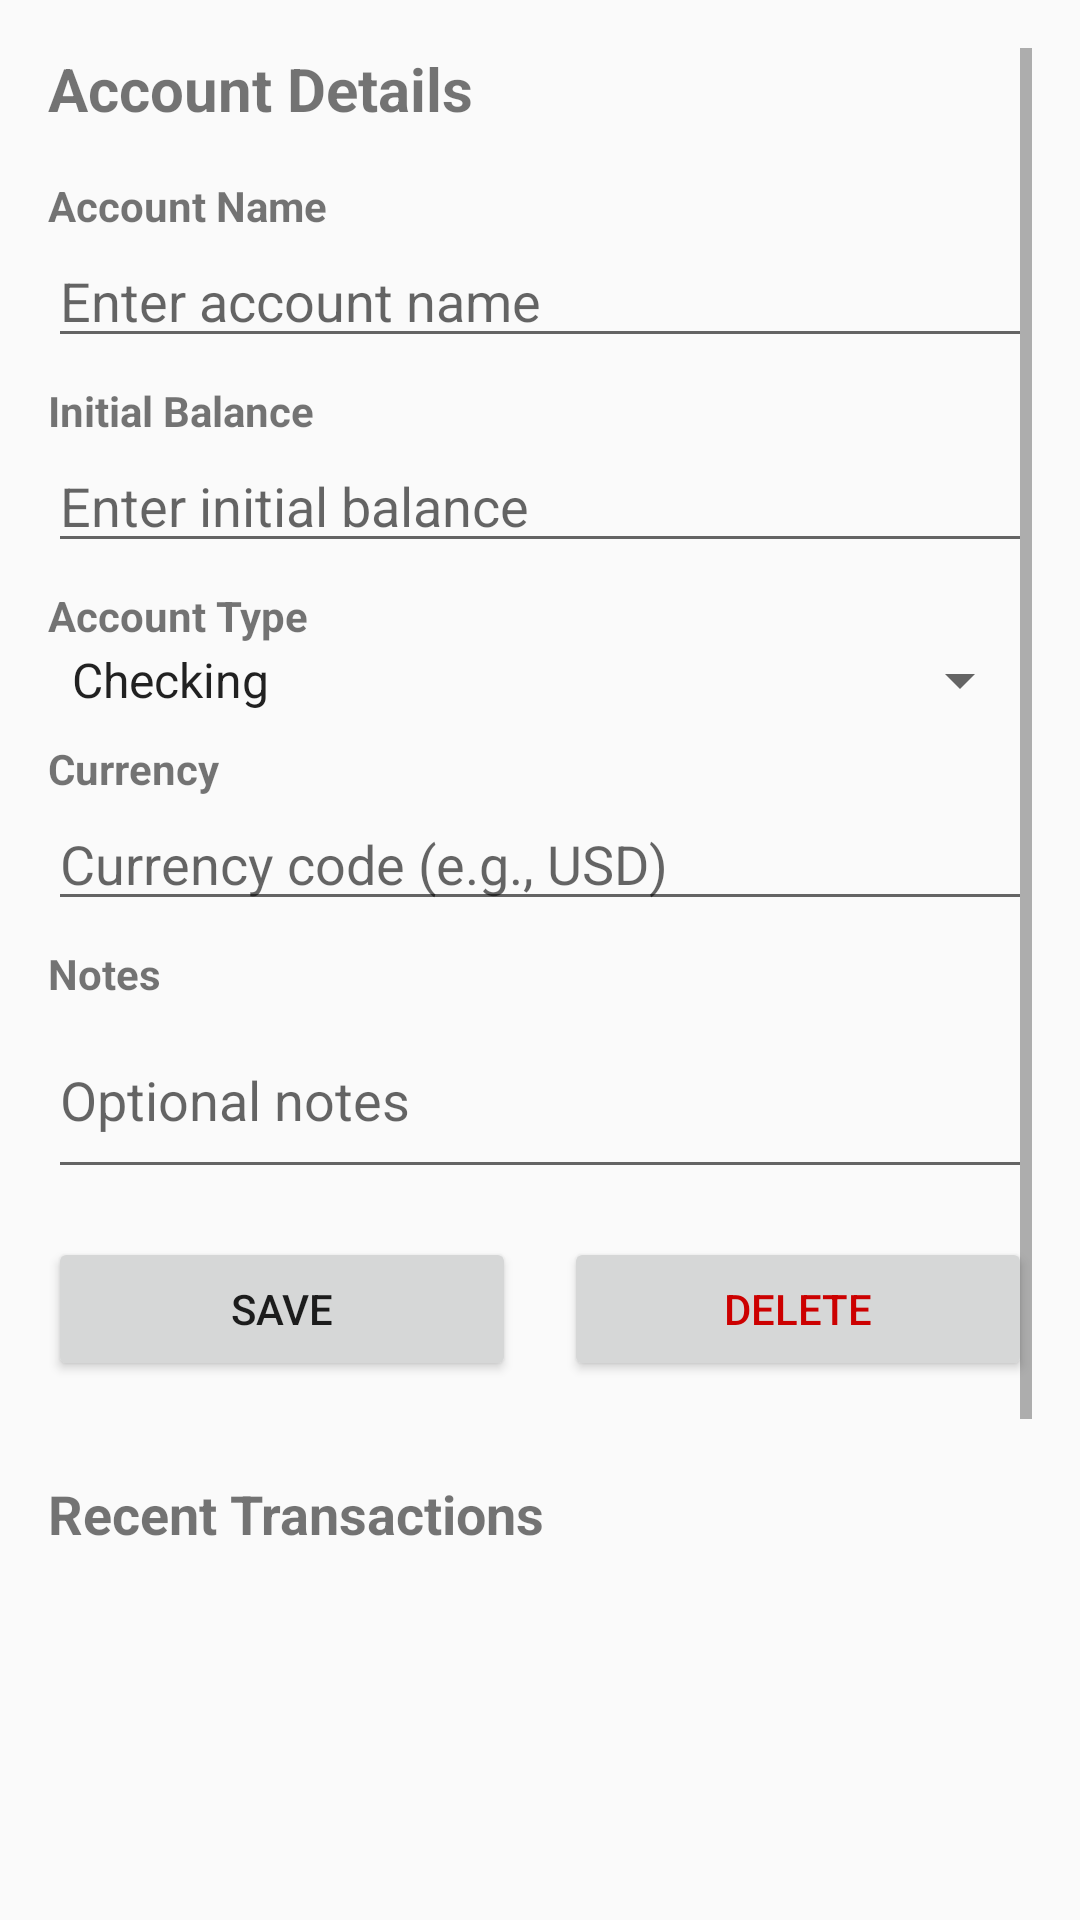

Produce the Android XML layout that renders to this screen, including the resource entries it uses.
<!-- AndroidManifest.xml: application theme AppTheme -->
<!-- res/layout/activity_account.xml -->
<?xml version="1.0" encoding="utf-8"?>
<LinearLayout xmlns:android="http://schemas.android.com/apk/res/android"
    xmlns:app="http://schemas.android.com/apk/res-auto"
    xmlns:tools="http://schemas.android.com/tools"
    android:layout_width="match_parent"
    android:layout_height="match_parent"
    android:orientation="vertical"
    android:padding="16dp"
    tools:context=".AccountActivity">

    <ScrollView
        android:layout_width="match_parent"
        android:layout_height="match_parent">

        <LinearLayout
            android:layout_width="match_parent"
            android:layout_height="wrap_content"
            android:orientation="vertical">

            <TextView
                android:layout_width="wrap_content"
                android:layout_height="wrap_content"
                android:text="Account Details"
                android:textSize="20sp"
                android:textStyle="bold"
                android:layout_marginBottom="16dp" />

            <TextView
                android:layout_width="wrap_content"
                android:layout_height="wrap_content"
                android:text="Account Name"
                android:textStyle="bold" />

            <EditText
                android:id="@+id/accountNameEditText"
                android:layout_width="match_parent"
                android:layout_height="wrap_content"
                android:hint="Enter account name"
                android:inputType="text"
                android:layout_marginBottom="8dp" />

            <TextView
                android:layout_width="wrap_content"
                android:layout_height="wrap_content"
                android:text="Initial Balance"
                android:textStyle="bold" />

            <EditText
                android:id="@+id/accountInitialBalanceEditText"
                android:layout_width="match_parent"
                android:layout_height="wrap_content"
                android:hint="Enter initial balance"
                android:inputType="numberDecimal"
                android:layout_marginBottom="8dp" />

            <TextView
                android:layout_width="wrap_content"
                android:layout_height="wrap_content"
                android:text="Account Type"
                android:textStyle="bold" />

            <Spinner
                android:id="@+id/accountTypeSpinner"
                android:layout_width="match_parent"
                android:layout_height="wrap_content"
                android:entries="@array/account_types"
                android:layout_marginBottom="8dp" />

            <TextView
                android:layout_width="wrap_content"
                android:layout_height="wrap_content"
                android:text="Currency"
                android:textStyle="bold" />

            <EditText
                android:id="@+id/accountCurrencyEditText"
                android:layout_width="match_parent"
                android:layout_height="wrap_content"
                android:hint="Currency code (e.g., USD)"
                android:inputType="text"
                android:maxLength="3"
                android:layout_marginBottom="8dp" />

            <TextView
                android:layout_width="wrap_content"
                android:layout_height="wrap_content"
                android:text="Notes"
                android:textStyle="bold" />

            <EditText
                android:id="@+id/accountNotesEditText"
                android:layout_width="match_parent"
                android:layout_height="wrap_content"
                android:hint="Optional notes"
                android:inputType="textMultiLine"
                android:minLines="2"
                android:layout_marginBottom="16dp" />

            <LinearLayout
                android:layout_width="match_parent"
                android:layout_height="wrap_content"
                android:orientation="horizontal"
                android:layout_marginBottom="16dp">

                <Button
                    android:id="@+id/saveAccountButton"
                    android:layout_width="0dp"
                    android:layout_height="wrap_content"
                    android:layout_weight="1"
                    android:text="Save"
                    android:layout_marginEnd="8dp" />

                <Button
                    android:id="@+id/deleteAccountButton"
                    android:layout_width="0dp"
                    android:layout_height="wrap_content"
                    android:layout_weight="1"
                    android:text="Delete"
                    android:textColor="@android:color/holo_red_dark"
                    android:layout_marginStart="8dp" />

            </LinearLayout>

            <TextView
                android:id="@+id/accountTransactionsHeaderTextView"
                android:layout_width="match_parent"
                android:layout_height="wrap_content"
                android:text="Recent Transactions"
                android:textSize="18sp"
                android:textStyle="bold"
                android:layout_marginTop="16dp"
                android:layout_marginBottom="8dp" />

            <ListView
                android:id="@+id/accountTransactionsListView"
                android:layout_width="match_parent"
                android:layout_height="300dp"
                android:divider="#CCCCCC"
                android:dividerHeight="1dp" />

        </LinearLayout>

    </ScrollView>

</LinearLayout>
<!-- resources referenced by this layout -->
<resources>
  <string-array name="account_types">
          <item>Checking</item>
          <item>Savings</item>
          <item>Cash</item>
          <item>Credit Card</item>
          <item>Investment</item>
          <item>Loan</item>
          <item>Other</item>
      </string-array>
  <style name="AppTheme" parent="Theme.AppCompat.Light.DarkActionBar">
          
          <item name="colorPrimary">@color/colorPrimary</item>
          <item name="colorPrimaryDark">@color/colorPrimaryDark</item>
          <item name="colorAccent">@color/colorAccent</item>
      </style>
  <color name="colorPrimary">#2196F3</color>
  <color name="colorPrimaryDark">#1976D2</color>
  <color name="colorAccent">#FF4081</color>
</resources>
